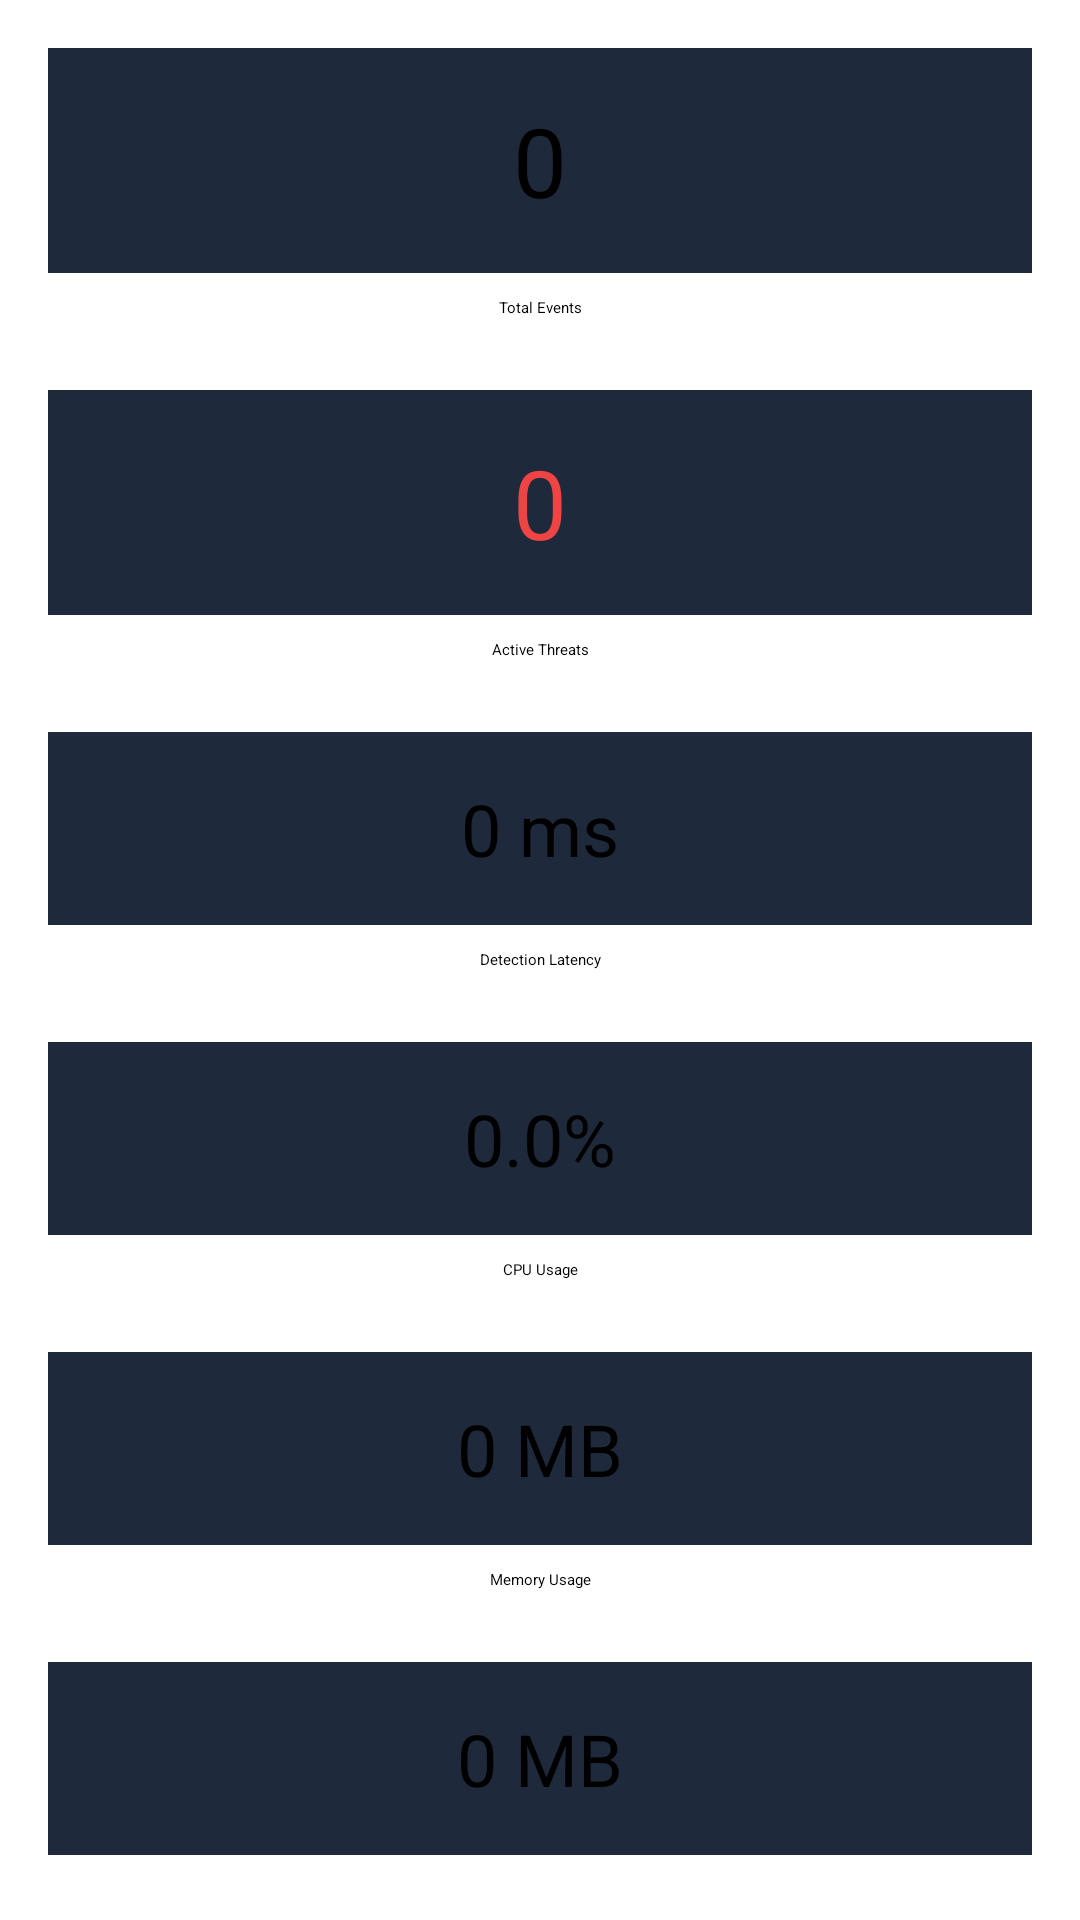

The Android layout XML behind this screen, and the referenced resources:
<!-- AndroidManifest.xml: application theme Theme.SHIELD -->
<!-- res/layout/fragment_overview.xml -->
<?xml version="1.0" encoding="utf-8"?>
<ScrollView xmlns:android="http://schemas.android.com/apk/res/android"
    android:layout_width="match_parent"
    android:layout_height="match_parent"
    android:padding="16dp">

    <LinearLayout
        android:layout_width="match_parent"
        android:layout_height="wrap_content"
        android:orientation="vertical">

        <TextView
            android:id="@+id/tvTotalEvents"
            android:layout_width="match_parent"
            android:layout_height="wrap_content"
            android:text="0"
            android:textSize="32sp"
            android:gravity="center"
            android:padding="16dp"
            android:background="#1E293B" />

        <TextView
            android:layout_width="match_parent"
            android:layout_height="wrap_content"
            android:text="Total Events"
            android:gravity="center"
            android:padding="8dp" />

        <TextView
            android:id="@+id/tvActiveThreats"
            android:layout_width="match_parent"
            android:layout_height="wrap_content"
            android:text="0"
            android:textSize="32sp"
            android:textColor="#EF4444"
            android:gravity="center"
            android:padding="16dp"
            android:layout_marginTop="16dp"
            android:background="#1E293B" />

        <TextView
            android:layout_width="match_parent"
            android:layout_height="wrap_content"
            android:text="Active Threats"
            android:gravity="center"
            android:padding="8dp" />

        <TextView
            android:id="@+id/tvLatency"
            android:layout_width="match_parent"
            android:layout_height="wrap_content"
            android:text="0 ms"
            android:textSize="24sp"
            android:gravity="center"
            android:padding="16dp"
            android:layout_marginTop="16dp"
            android:background="#1E293B" />

        <TextView
            android:layout_width="match_parent"
            android:layout_height="wrap_content"
            android:text="Detection Latency"
            android:gravity="center"
            android:padding="8dp" />

        <TextView
            android:id="@+id/tvCpu"
            android:layout_width="match_parent"
            android:layout_height="wrap_content"
            android:text="0.0%"
            android:textSize="24sp"
            android:gravity="center"
            android:padding="16dp"
            android:layout_marginTop="16dp"
            android:background="#1E293B" />

        <TextView
            android:layout_width="match_parent"
            android:layout_height="wrap_content"
            android:text="CPU Usage"
            android:gravity="center"
            android:padding="8dp" />

        <TextView
            android:id="@+id/tvMemory"
            android:layout_width="match_parent"
            android:layout_height="wrap_content"
            android:text="0 MB"
            android:textSize="24sp"
            android:gravity="center"
            android:padding="16dp"
            android:layout_marginTop="16dp"
            android:background="#1E293B" />

        <TextView
            android:layout_width="match_parent"
            android:layout_height="wrap_content"
            android:text="Memory Usage"
            android:gravity="center"
            android:padding="8dp" />

        <TextView
            android:id="@+id/tvHeap"
            android:layout_width="match_parent"
            android:layout_height="wrap_content"
            android:text="0 MB"
            android:textSize="24sp"
            android:gravity="center"
            android:padding="16dp"
            android:layout_marginTop="16dp"
            android:background="#1E293B" />

        <TextView
            android:layout_width="match_parent"
            android:layout_height="wrap_content"
            android:text="Heap Usage"
            android:gravity="center"
            android:padding="8dp" />
    </LinearLayout>
</ScrollView>
<!-- resources referenced by this layout -->
<resources>

</resources>
